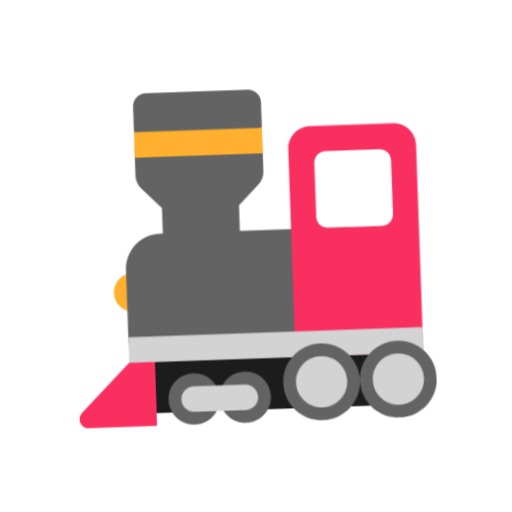
t = 0.00 s
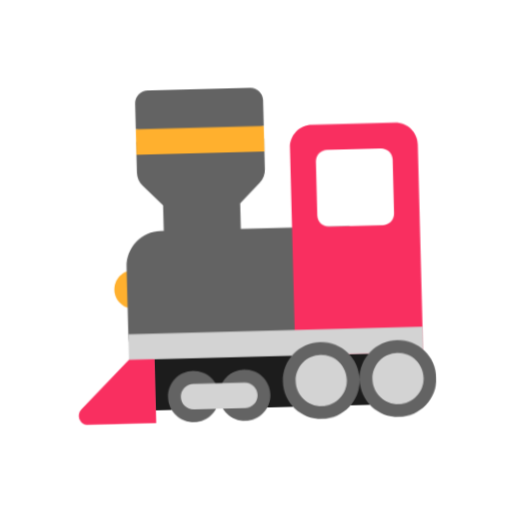
t = 0.40 s
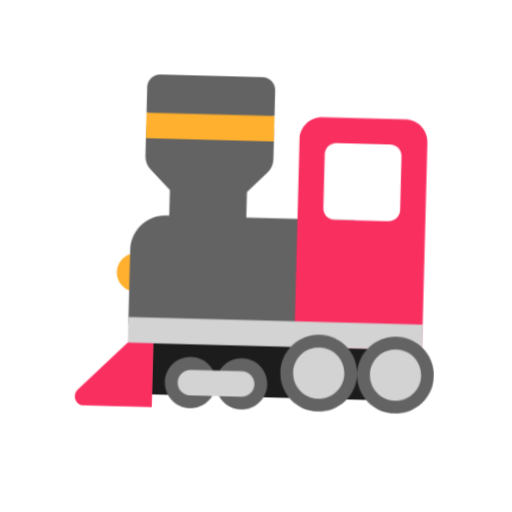
t = 1.20 s
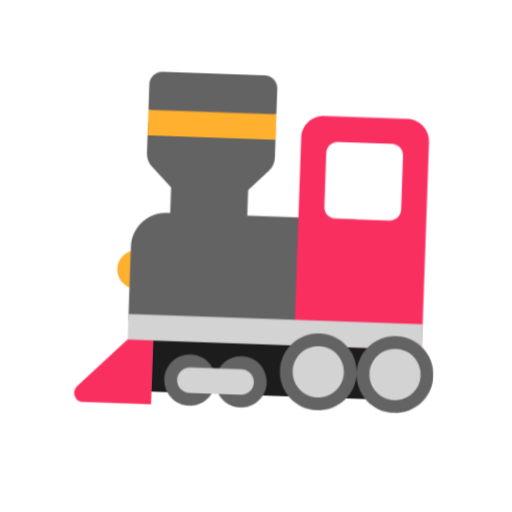
t = 1.60 s
t = 2.00 s: frame unchanged from t = 1.20 s, image omitted
t = 2.80 s: frame unchanged from t = 0.40 s, image omitted

The animated SVG that drew these frames (rendered in a browser with its animation timeline set to each time). Animation: 1 CSS @keyframes rule; one cycle of 3.20 s, repeats indefinitely.

<svg xmlns="http://www.w3.org/2000/svg" viewBox="0 0 320 320" role="img"><title>train</title><style>@media(prefers-reduced-motion:no-preference){.art{transform-origin:160px 210px;animation:float 3.2s ease-in-out infinite}@keyframes float{0%,100%{transform:translateY(0) rotate(-2deg)}50%{transform:translateY(-9px) rotate(2deg)}}}</style><g class="art"><svg viewBox="0 0 32 32" fill="none" xmlns="http://www.w3.org/2000/svg" x="32" y="32" width="256" height="256">
<path d="M6.52679 20C7.35522 20 8.02679 19.3284 8.02679 18.5C8.02679 17.6716 7.35522 17 6.52679 17C5.69837 17 5.02679 17.6716 5.02679 18.5C5.02679 19.3284 5.69837 20 6.52679 20Z" fill="#FFB02E"/>
<path d="M29.0268 28H8.02679V24H29.0268V26.67V28Z" fill="#1C1C1C"/>
<path d="M7.02679 9.41V7H17.0268V9.41C17.0268 9.79 16.8768 10.15 16.6068 10.42L15.0268 12V15.0041H9.00391V12L7.44679 10.42C7.17679 10.15 7.02679 9.79 7.02679 9.41Z" fill="#636363"/>
<path d="M7.02679 6L12 7L17.0268 6V4C17.0268 3.45 16.5768 3 16.0268 3H8.02679C7.47679 3 7.02679 3.45 7.02679 4V6ZM7.80679 24H23.5268V14H8.77679C7.25679 14 6.02679 15.23 6.02679 16.75V22.22C6.02679 23.2 6.82679 24 7.80679 24Z" fill="#636363"/>
<path d="M29.0168 24H19.0268V7.76001C19.0268 6.79001 19.8068 6.01001 20.7768 6.01001H27.2668C28.2368 6.01001 29.0168 6.79001 29.0168 7.76001V24ZM26.1268 14C26.6168 14 27.0268 13.6 27.0268 13.1V8.89999C27.0268 8.39999 26.6268 8 26.1268 8H21.9268C21.4268 8 21.0268 8.39999 21.0268 8.89999V13.1C21.0268 13.6 21.4268 14 21.9268 14H26.1268ZM7.0268 29H2.72679C2.07679 29 1.75678 28.22 2.21678 27.76L7.0268 23L8.0268 24V29H7.0268Z" fill="#F92F60"/>
<path d="M29.0268 22H6.02679V24H29.0268V22Z" fill="#D3D3D3"/>
<path d="M17.0268 6H7.02679V8H17.0268V6Z" fill="#FFB02E"/>
<path d="M21 29C22.6569 29 24 27.6569 24 26C24 27.6569 25.3431 29 27 29C28.6569 29 30 27.6569 30 26C30 24.3431 28.6569 23 27 23C25.3431 23 24 24.3431 24 26C24 24.3431 22.6569 23 21 23C19.3431 23 18 24.3431 18 26C18 27.6569 19.3431 29 21 29ZM13 27C13 28.1046 12.1046 29 11 29C9.89543 29 9 28.1046 9 27C9 25.8954 9.89543 25 11 25C12.1046 25 13 25.8954 13 27ZM15 29C13.8954 29 13 28.1046 13 27C13 25.8954 13.8954 25 15 25C16.1046 25 17 25.8954 17 27C17 28.1046 16.1046 29 15 29Z" fill="#636363"/>
<path d="M21 28C22.1046 28 23 27.1046 23 26C23 24.8954 22.1046 24 21 24C19.8954 24 19 24.8954 19 26C19 27.1046 19.8954 28 21 28ZM15 26H11C10.45 26 10 26.45 10 27C10 27.55 10.45 28 11 28H15C15.55 28 16 27.55 16 27C16 26.45 15.55 26 15 26ZM29 26C29 27.1046 28.1046 28 27 28C25.8954 28 25 27.1046 25 26C25 24.8954 25.8954 24 27 24C28.1046 24 29 24.8954 29 26Z" fill="#D3D3D3"/>
</svg>
</g></svg>
